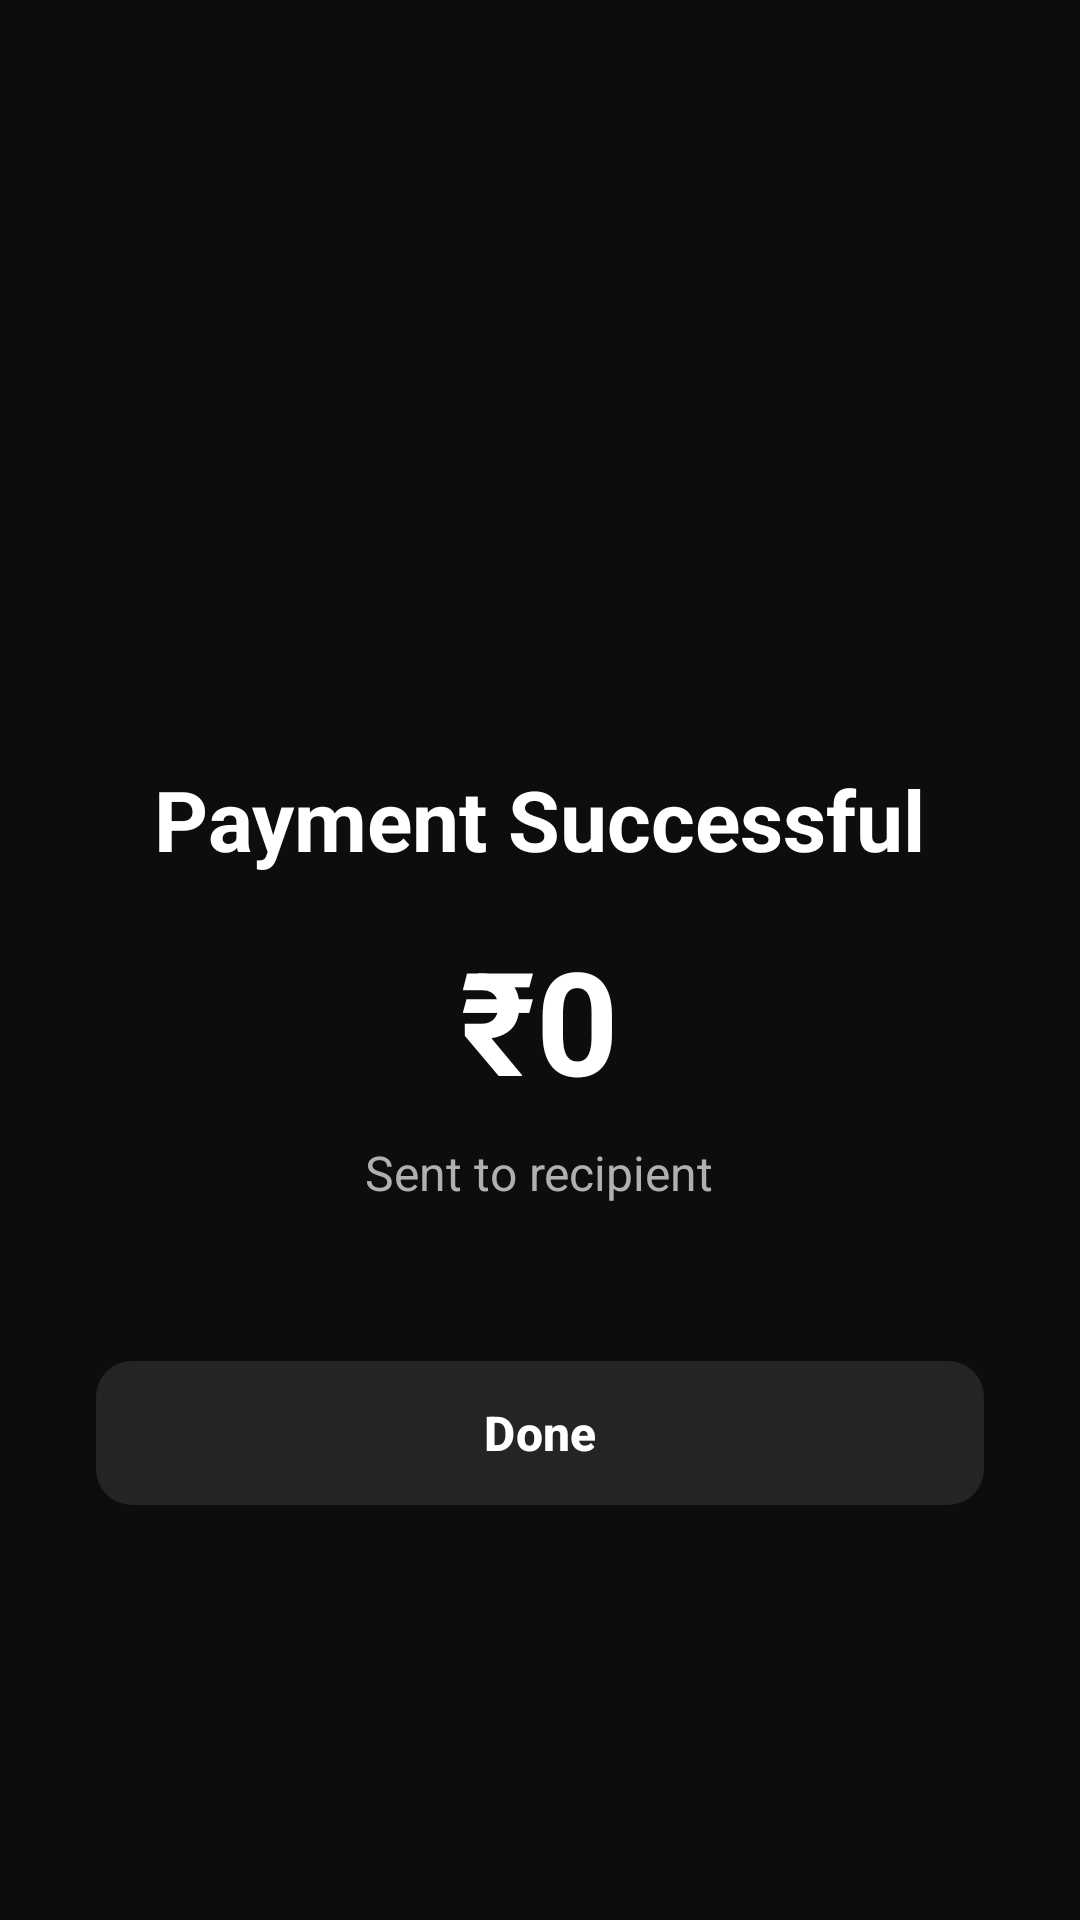

Reconstruct the res/layout file that produces this screen, plus the resources it refers to.
<!-- AndroidManifest.xml: application theme Theme.FlowStableUPI -->
<!-- res/layout/activity_result.xml -->
<?xml version="1.0" encoding="utf-8"?>
<LinearLayout xmlns:android="http://schemas.android.com/apk/res/android"
    xmlns:app="http://schemas.android.com/apk/res-auto"
    android:layout_width="match_parent"
    android:layout_height="match_parent"
    android:orientation="vertical"
    android:gravity="center"
    android:background="@color/background"
    android:padding="@dimen/spacing_xl">

    <ImageView
        android:id="@+id/ivStatus"
        android:layout_width="96dp"
        android:layout_height="96dp"
        android:src="@drawable/ic_success"
        android:contentDescription="Status" />

    <TextView
        android:id="@+id/tvTitle"
        android:layout_width="wrap_content"
        android:layout_height="wrap_content"
        android:layout_marginTop="@dimen/spacing_lg"
        android:text="Payment Successful"
        android:textColor="@color/text_primary"
        android:textSize="@dimen/text_heading"
        android:textStyle="bold" />

    <TextView
        android:id="@+id/tvAmount"
        android:layout_width="wrap_content"
        android:layout_height="wrap_content"
        android:layout_marginTop="@dimen/spacing_md"
        android:text="₹0"
        android:textColor="@color/text_primary"
        android:textSize="48sp"
        android:textStyle="bold" />

    <TextView
        android:id="@+id/tvMessage"
        android:layout_width="wrap_content"
        android:layout_height="wrap_content"
        android:layout_marginTop="@dimen/spacing_sm"
        android:text="Sent to recipient"
        android:textColor="@color/text_secondary"
        android:textSize="@dimen/text_body" />

    <com.google.android.material.button.MaterialButton
        android:id="@+id/btnDone"
        android:layout_width="match_parent"
        android:layout_height="@dimen/button_height"
        android:layout_marginTop="@dimen/spacing_xxl"
        android:text="Done"
        android:textSize="@dimen/text_body"
        android:textStyle="bold"
        app:cornerRadius="@dimen/corner_radius_md"
        app:backgroundTint="@color/surface_elevated" />

</LinearLayout>
<!-- resources referenced by this layout -->
<resources>
  <color name="background">#0D0D0D</color>
  <color name="surface_elevated">#242424</color>
  <color name="text_primary">#FFFFFF</color>
  <color name="text_secondary">#B0B0B0</color>
  <dimen name="button_height">56dp</dimen>
  <dimen name="corner_radius_md">12dp</dimen>
  <dimen name="spacing_lg">24dp</dimen>
  <dimen name="spacing_md">16dp</dimen>
  <dimen name="spacing_sm">8dp</dimen>
  <dimen name="spacing_xl">32dp</dimen>
  <dimen name="spacing_xxl">48dp</dimen>
  <dimen name="text_body">16sp</dimen>
  <dimen name="text_heading">28sp</dimen>
  <style name="Theme.FlowStableUPI" parent="Theme.Material3.Dark.NoActionBar">
          <item name="colorPrimary">@color/primary</item>
          <item name="colorPrimaryVariant">@color/primary_variant</item>
          <item name="colorSecondary">@color/secondary</item>
          <item name="android:colorBackground">@color/background</item>
          <item name="colorSurface">@color/surface</item>
          <item name="colorOnPrimary">@color/text_primary</item>
          <item name="colorOnSecondary">@color/text_primary</item>
          <item name="colorOnBackground">@color/text_primary</item>
          <item name="colorOnSurface">@color/text_primary</item>
          <item name="android:statusBarColor">@color/background</item>
          <item name="android:navigationBarColor">@color/background</item>
      </style>
  <color name="primary">#1A1A2E</color>
  <color name="primary_variant">#16213E</color>
  <color name="secondary">#0F3460</color>
  <color name="surface">#1A1A1A</color>
</resources>
